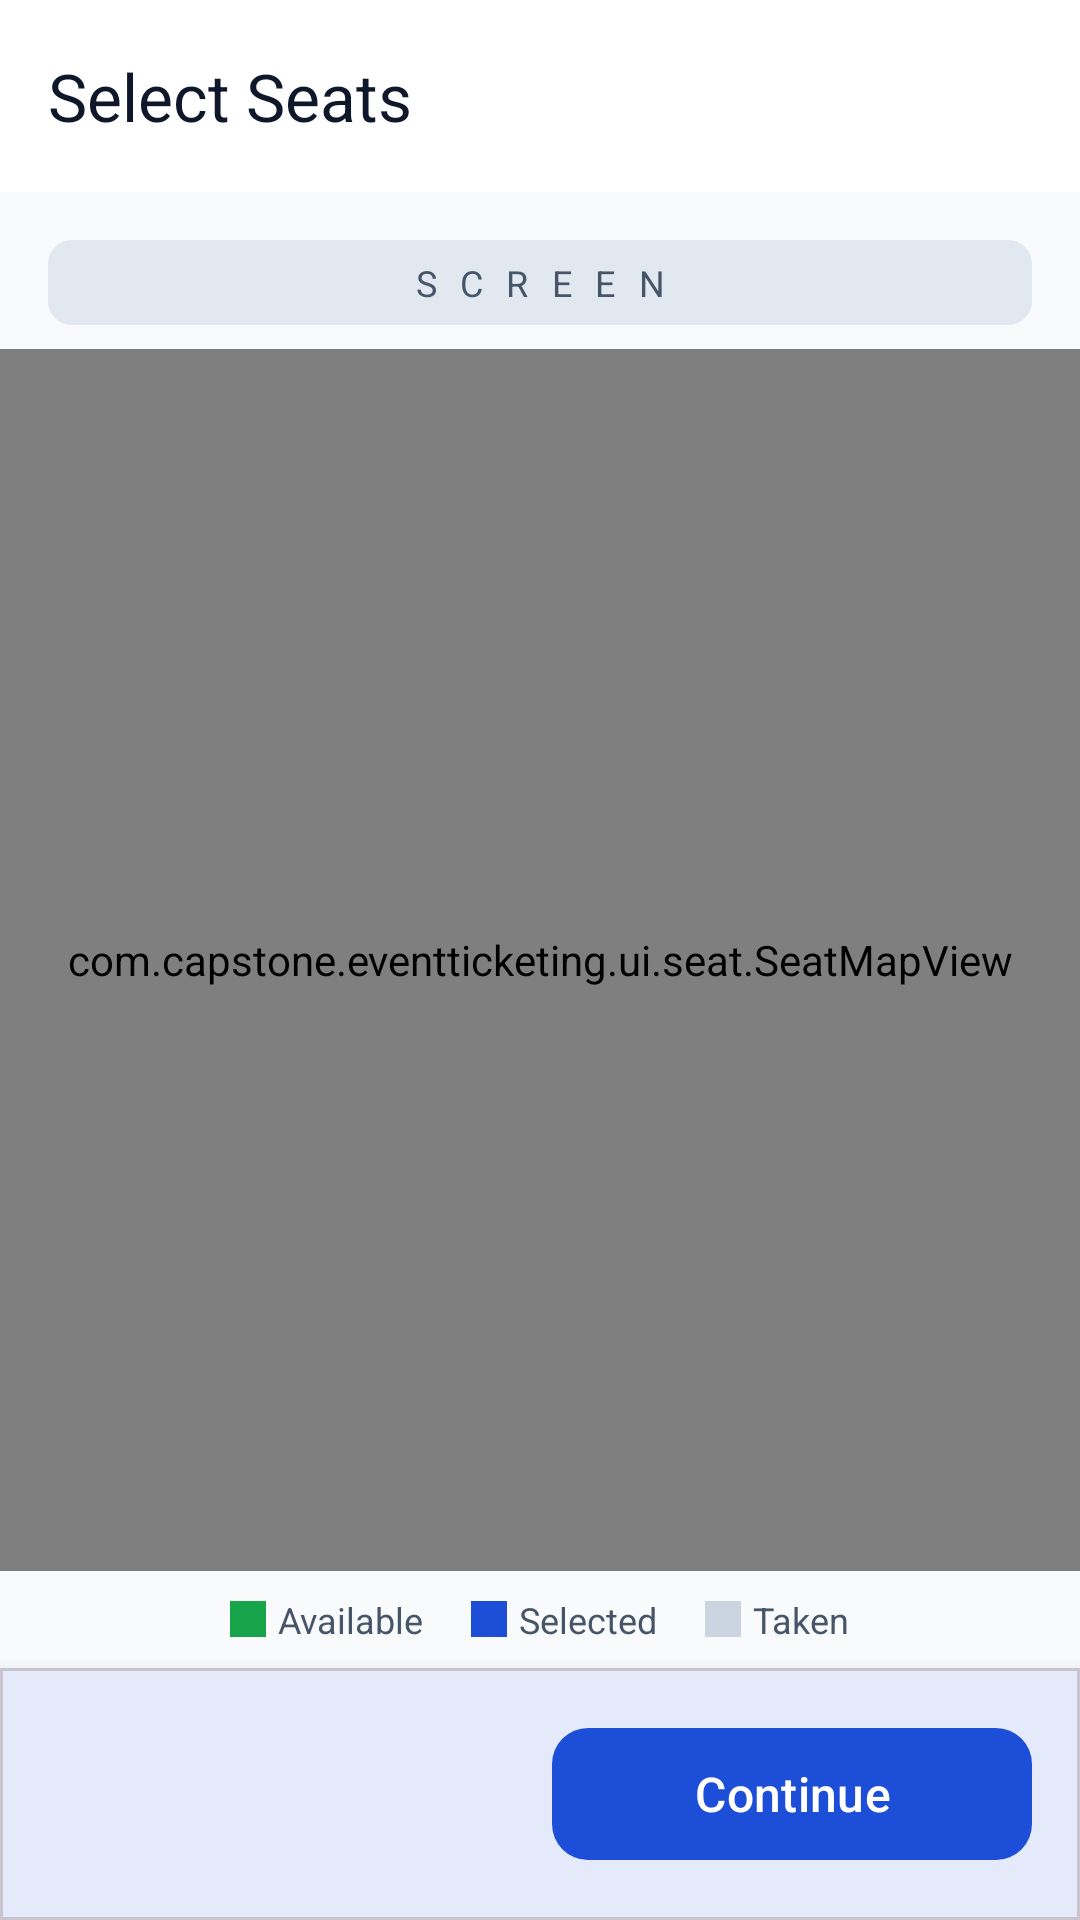

Reconstruct the res/layout file that produces this screen, plus the resources it refers to.
<!-- AndroidManifest.xml: activity theme Theme.EventTicketing -->
<!-- res/layout/activity_seat_selection.xml -->
<?xml version="1.0" encoding="utf-8"?>
<androidx.constraintlayout.widget.ConstraintLayout
    xmlns:android="http://schemas.android.com/apk/res/android"
    xmlns:app="http://schemas.android.com/apk/res-auto"
    xmlns:tools="http://schemas.android.com/tools"
    android:layout_width="match_parent"
    android:layout_height="match_parent"
    android:background="@color/background_grey">

    <com.google.android.material.appbar.MaterialToolbar
        android:id="@+id/toolbar"
        android:layout_width="0dp"
        android:layout_height="?attr/actionBarSize"
        android:background="@color/white"
        app:navigationIcon="@drawable/ic_arrow_back"
        app:navigationIconTint="@color/slate_900"
        app:title="@string/seat_select_title"
        app:titleTextColor="@color/slate_900"
        app:layout_constraintTop_toTopOf="parent"
        app:layout_constraintStart_toStartOf="parent"
        app:layout_constraintEnd_toEndOf="parent" />

    <TextView
        android:id="@+id/tv_stage"
        android:layout_width="0dp"
        android:layout_height="wrap_content"
        android:layout_margin="16dp"
        android:background="@drawable/bg_stage"
        android:gravity="center"
        android:paddingTop="6dp"
        android:paddingBottom="6dp"
        android:text="@string/seat_stage"
        android:textColor="@color/slate_600"
        android:textSize="12sp"
        android:letterSpacing="0.2"
        app:layout_constraintTop_toBottomOf="@id/toolbar"
        app:layout_constraintStart_toStartOf="parent"
        app:layout_constraintEnd_toEndOf="parent" />

    <com.capstone.eventticketing.ui.seat.SeatMapView
        android:id="@+id/seat_map"
        android:layout_width="0dp"
        android:layout_height="0dp"
        android:layout_marginTop="8dp"
        app:layout_constraintTop_toBottomOf="@id/tv_stage"
        app:layout_constraintBottom_toTopOf="@id/legend"
        app:layout_constraintStart_toStartOf="parent"
        app:layout_constraintEnd_toEndOf="parent" />

    <com.airbnb.lottie.LottieAnimationView
        android:id="@+id/lottie_loading"
        android:layout_width="64dp"
        android:layout_height="64dp"
        android:visibility="gone"
        app:lottie_rawRes="@raw/loading_spinner"
        app:lottie_autoPlay="true"
        app:lottie_loop="true"
        app:layout_constraintTop_toBottomOf="@id/tv_stage"
        app:layout_constraintBottom_toTopOf="@id/legend"
        app:layout_constraintStart_toStartOf="parent"
        app:layout_constraintEnd_toEndOf="parent" />

    <LinearLayout
        android:id="@+id/legend"
        android:layout_width="0dp"
        android:layout_height="wrap_content"
        android:orientation="horizontal"
        android:gravity="center"
        android:paddingTop="8dp"
        android:paddingBottom="8dp"
        app:layout_constraintBottom_toTopOf="@id/bottom_bar"
        app:layout_constraintStart_toStartOf="parent"
        app:layout_constraintEnd_toEndOf="parent">

        <View android:layout_width="12dp" android:layout_height="12dp"
            android:background="@color/seat_available" />
        <TextView android:layout_width="wrap_content" android:layout_height="wrap_content"
            android:layout_marginStart="4dp" android:layout_marginEnd="16dp"
            android:text="@string/seat_legend_available"
            android:textColor="@color/slate_600" android:textSize="12sp" />

        <View android:layout_width="12dp" android:layout_height="12dp"
            android:background="@color/accent_blue" />
        <TextView android:layout_width="wrap_content" android:layout_height="wrap_content"
            android:layout_marginStart="4dp" android:layout_marginEnd="16dp"
            android:text="@string/seat_legend_selected"
            android:textColor="@color/slate_600" android:textSize="12sp" />

        <View android:layout_width="12dp" android:layout_height="12dp"
            android:background="@color/seat_booked" />
        <TextView android:layout_width="wrap_content" android:layout_height="wrap_content"
            android:layout_marginStart="4dp"
            android:text="@string/seat_legend_taken"
            android:textColor="@color/slate_600" android:textSize="12sp" />
    </LinearLayout>

    <com.google.android.material.card.MaterialCardView
        android:id="@+id/bottom_bar"
        android:layout_width="match_parent"
        android:layout_height="wrap_content"
        app:cardCornerRadius="0dp"
        app:cardElevation="8dp"
        app:cardBackgroundColor="@color/white"
        app:layout_constraintBottom_toBottomOf="parent"
        app:layout_constraintStart_toStartOf="parent"
        app:layout_constraintEnd_toEndOf="parent">

        <androidx.constraintlayout.widget.ConstraintLayout
            android:layout_width="match_parent"
            android:layout_height="wrap_content"
            android:padding="16dp">

            <TextView
                android:id="@+id/tv_selection_summary"
                android:layout_width="wrap_content"
                android:layout_height="wrap_content"
                android:textColor="@color/slate_400"
                android:textSize="12sp"
                app:layout_constraintTop_toTopOf="parent"
                app:layout_constraintStart_toStartOf="parent"
                tools:text="2 seats · A1, A2" />

            <TextView
                android:id="@+id/tv_total"
                android:layout_width="wrap_content"
                android:layout_height="wrap_content"
                android:layout_marginTop="2dp"
                android:textColor="@color/slate_900"
                android:textSize="20sp"
                android:textStyle="bold"
                app:layout_constraintTop_toBottomOf="@id/tv_selection_summary"
                app:layout_constraintStart_toStartOf="parent"
                tools:text="$40.00" />

            <TextView
                android:id="@+id/tv_total_original"
                android:layout_width="wrap_content"
                android:layout_height="wrap_content"
                android:layout_marginStart="8dp"
                android:textColor="@color/slate_400"
                android:textSize="14sp"
                android:visibility="gone"
                app:layout_constraintStart_toEndOf="@id/tv_total"
                app:layout_constraintBaseline_toBaselineOf="@id/tv_total"
                tools:text="$42.00"
                tools:visibility="visible" />

            <com.google.android.material.button.MaterialButton
                android:id="@+id/btn_continue"
                android:layout_width="wrap_content"
                android:layout_height="52dp"
                android:minWidth="160dp"
                android:enabled="false"
                android:text="@string/seat_continue"
                android:textSize="16sp"
                android:textAllCaps="false"
                app:cornerRadius="12dp"
                app:backgroundTint="@color/accent_blue"
                android:textColor="@color/on_accent"
                app:layout_constraintTop_toTopOf="parent"
                app:layout_constraintBottom_toBottomOf="parent"
                app:layout_constraintEnd_toEndOf="parent" />
        </androidx.constraintlayout.widget.ConstraintLayout>
    </com.google.android.material.card.MaterialCardView>

</androidx.constraintlayout.widget.ConstraintLayout>
<!-- resources referenced by this layout -->
<resources>
  <color name="accent_blue">#1D4ED8</color>
  <color name="background_grey">#F8FAFC</color>
  <color name="on_accent">#FFFFFF</color>
  <color name="seat_available">#16A34A</color>
  <color name="seat_booked">#CBD5E1</color>
  <color name="slate_400">#94A3B8</color>
  <color name="slate_600">#475569</color>
  <color name="slate_900">#0F172A</color>
  <color name="white">#FFFFFF</color>
  <!-- drawable bg_stage (drawable) -->
  <?xml version="1.0" encoding="utf-8"?>
  <shape xmlns:android="http://schemas.android.com/apk/res/android" android:shape="rectangle">
      <solid android:color="@color/slate_200" />
      <corners android:radius="8dp" />
  </shape>
  <string name="seat_continue">Continue</string>
  <string name="seat_legend_available">Available</string>
  <string name="seat_legend_selected">Selected</string>
  <string name="seat_legend_taken">Taken</string>
  <string name="seat_select_title">Select Seats</string>
  <string name="seat_stage">S C R E E N</string>
  <style name="Theme.EventTicketing" parent="Theme.Material3.Light.NoActionBar">
  
          
          <item name="colorPrimary">@color/accent_blue</item>
          <item name="colorPrimaryDark">@color/accent_blue_dark</item>
          <item name="colorOnPrimary">@color/on_accent</item>
          <item name="colorPrimaryContainer">@color/accent_blue_light</item>
          <item name="colorOnPrimaryContainer">@color/slate_900</item>
  
          
          <item name="android:colorBackground">@color/background_grey</item>
          <item name="colorSurface">@color/surface_card</item>
          <item name="colorOnSurface">@color/slate_900</item>
          <item name="colorOnSurfaceVariant">@color/slate_600</item>
          <item name="colorOutline">@color/slate_200</item>
  
          
          <item name="colorError">@color/status_error</item>
  
          
          <item name="android:statusBarColor">@color/white</item>
          <item name="android:windowLightStatusBar">true</item>
          <item name="android:navigationBarColor">@color/white</item>
          <item name="android:windowLightNavigationBar" tools:targetApi="o_mr1">true</item>
  
          
          <item name="shapeAppearanceSmallComponent">@style/ShapeAppearance.App.Small</item>
          <item name="shapeAppearanceMediumComponent">@style/ShapeAppearance.App.Medium</item>
      </style>
  <color name="slate_200">#E2E8F0</color>
  <color name="accent_blue_dark">#1E40AF</color>
  <color name="accent_blue_light">#DBEAFE</color>
  <color name="surface_card">#FFFFFF</color>
  <color name="status_error">#DC2626</color>
  <style name="ShapeAppearance.App.Small" parent="ShapeAppearance.Material3.SmallComponent">
          <item name="cornerFamily">rounded</item>
          <item name="cornerSize">12dp</item>
      </style>
  <style name="ShapeAppearance.App.Medium" parent="ShapeAppearance.Material3.MediumComponent">
          <item name="cornerFamily">rounded</item>
          <item name="cornerSize">16dp</item>
      </style>
</resources>
